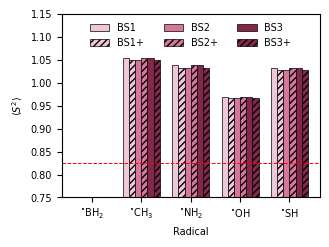

Source code (Python):
import numpy as np
import matplotlib.pyplot as plt
import matplotlib as mpl
from collections import OrderedDict


Greens = mpl.colors.ListedColormap(['#c8eed7', '#76d69c', '#27834b'])
Reds = mpl.colors.ListedColormap(['#eec8d7', '#d6769c', '#83274b'])
Blues = mpl.colors.ListedColormap(['#ccd5ed', '#8097d3', '#1944b0'])

font = {'family': 'helvetica',
        'size': 7}

mpl.rc('font', **font)

single_width = 8.4/2.54
double_width = 17.8/2.54

single_height = 6.3/2.54
double_height = 8.4/2.54

dpi = 300


class Figure:
    def __init__(self, *args, **kwargs):
        self.group_label_loc: float = kwargs.pop('group_label_loc', None)

        self.out_file = kwargs.pop('out_file', None)

        # we will make use of pyplots axes instead of global functions
        # user can give their own axes
        if 'axes' in kwargs:
            self.axes = kwargs['axes']
        else:
        # if not given, we will make a new plot and the get the current axes of that plot
            plt.figure(*args, **kwargs)
            self.axes = plt.gca()

        self.labels = []
        self.colors = []
        self.xtick_settings = {}
        self.legend_settings = {}
        self._hlines = []

    def hlines(self, y, span=None, **kwargs):
        self._hlines.append([y, span, kwargs])
        self.render()

    def _render_pre(self):
        self.axes.cla()

    def _render_post(self):
        xlim = self.axes.get_xlim()
        for hline in self._hlines:
            self.axes.hlines(hline[0], *xlim, **hline[2])
        self.axes.set_xlim(xlim)
        self.axes.legend(**self.legend_settings)

    def __enter__(self):
        self._old_hatch_width = mpl.rcParams['hatch.linewidth']
        mpl.rcParams['hatch.linewidth'] = 0.3  # previous pdf hatch linewidth
        return self

    def __exit__(self, *args, **kwargs):
        if self.out_file is None:
            mpl.rcParams['figure.dpi'] = dpi
            plt.tight_layout()
            self.show()
        else:
            plt.savefig(self.out_file, dpi=dpi, bbox_inches='tight')
        mpl.rcParams['hatch.linewidth'] = self._old_hatch_width  # previous pdf hatch linewidth

    def ylim(self, *args, **kwargs):
        self.axes.set_ylim(*args, **kwargs)

    def xlim(self, *args, **kwargs):
        self.axes.set_xlim(*args, **kwargs)

    def ylabel(self, *args, **kwargs):
        self.axes.set_ylabel(*args, **kwargs)

    def xlabel(self, *args, **kwargs):
        self.axes.set_xlabel(*args, **kwargs)


class Bar(Figure):
    def __init__(self, *args, **kwargs):
        super().__init__(*args, **kwargs)
        self.bar_data = OrderedDict()
        self.hatches = []
        self.groups = None
        self.bar_spacing: float = 0.25
        self.group_spacing: int = 1
        # self.group_label_axis_label_spacing: float = .1

        self.bar_settings = dict(align='edge', edgecolor='#030203', linewidth=.5)

    def add_series(self, X: list, Y: list, label: str = None, color=None, hatch=None):
        ''' Add data to plot.
            
            Arguments
            =========
            X: list of labels for the bars. These labels will be on the x-axis
            Y: list of values or bar-heights for this series
            label: str name of the dataseries. This will be used in the legend upon rendering
            color: str or tuple of RGB values, color in any pyplot format which will be used to color the bars
        ''' 
        # add the new data to the internal data storage
        for x, y in zip(X, Y):
            # if the label does not exist, default to empty list
            self.bar_data.setdefault(x, [])
            # add the new data to that list
            self.bar_data[x].append(y)

        # add label and color for later use
        self.labels.append(label)
        self.colors.append(color)
        self.hatches.append(hatch)
        self.render()

    def _render_single(self, data, origin=0, use_labels=True):
        # internal method used to render a single group of data
        # origin denotes the x-axis value the group starts at
        # use_labels is used to determine if the label argument should be given to pyplot
        # use this argument to prevent multiple of the same series to appear in the legend

        # determine number of bars to render per x-value
        nbars_per_label = len(list(data.values())[0])
        # determine the width of each bar. This depends on the number of bars and also the spacing
        width = 1/nbars_per_label * (1 - self.bar_spacing)

        # for each series we will draw the bars
        for n in range(nbars_per_label):
            # the locations are calculated such that they are centered around the x-axis value. This enables centered x-axis labels
            loc = [origin + i + n/nbars_per_label * (1 - self.bar_spacing) - .5 + self.bar_spacing/2 for i in range(len(data))]
            self.axes.bar(loc, [x[n] for x in data.values()], width=width, label=self.labels[n] if use_labels else None, color=self.colors[n], hatch=self.hatches[n], **self.bar_settings)

    def render(self):
        self._render_pre()
        # if there is no groups present, render the data as is
        if self.groups is None:
            self._render_single(self.bar_data)
            indices = [i for i, _ in enumerate(self.bar_data.keys())]
            self.axes.set_xticks(indices, self.bar_data.keys(), **self.xtick_settings)

        # if there are groups, we must construct new datastructures for each group
        else:
            # we increment origin accordingly
            origin = 0
            xtick_labels = []
            xtick_locs = []
            for groupname, groupxs in self.groups.items():
                data = {x: self.bar_data[x] for x in groupxs}
                self._render_single(data, origin=origin, use_labels=origin == 0)
                xtick_labels.extend(groupxs)
                xtick_locs.extend(range(origin, origin + len(groupxs)))
                if self.group_label_loc is None:
                    group_label_loc = self.axes.get_ylim()[0] - (self.axes.get_ylim()[1] - self.axes.get_ylim()[0]) * .2
                else:
                    group_label_loc = self.group_label_loc

                self.axes.text(origin + len(data)/2 - .5, group_label_loc, groupname, fontweight='heavy', va='top', ha='center')
                origin += len(data) + self.group_spacing

            self.axes.set_xticks(xtick_locs, xtick_labels, **self.xtick_settings)
        self._render_post()
        

    def set_xtick_settings(self, **kwargs):
        self.xtick_settings.update(kwargs)
        self.render()

    def set_legend_settings(self, **kwargs):
        self.legend_settings.update(kwargs)
        self.render()

    def set_bar_settings(self, **kwargs):
        self.bar_settings.update(kwargs)
        self.render()

    def set_group(self, groupname: str, groupxs: list):
        if self.groups is None:
            self.groups = OrderedDict()
        self.groups[groupname] = groupxs
        self.render()

    def sort(self, label: str, reverse: bool = False):
        '''Method used to sort the bars prior to rendering

        Arguments
        =========
        label: str name of the series to sort on
        reverse: bool, specifies whether to sort large to small or small to large
        '''
        label_idx = self.labels.index(label)
        if self.groups is None:
            order = np.argsort([val[label_idx] for key, val in self.bar_data.items()])
            xs = [list(self.bar_data.keys())[i] for i in order]
            self.bar_data = OrderedDict({x: self.bar_data[x] for x in xs})
        else:
            for groupname, groupxs in self.groups.items():
                f = -1 if reverse else 1
                order = np.argsort([self.bar_data[x][label_idx] * f for x in groupxs])
                self.groups[groupname] = [groupxs[i] for i in order]
        self.render()

    def show(self):
        plt.tight_layout()
        plt.show()


if __name__ == '__main__':
    rads = [r'$^•$BH$_2$', r'$^•$CH$_3$', r'$^•$NH$_2$', r'$^•$OH', r'$^•$SH']

    with Bar(figsize=(single_width, single_height)) as bar:
        bar.add_series(rads, [0.75, 1.054, 1.038, 0.97, 1.032],  label='BS1',  color=Reds(0.0))
        bar.add_series(rads, [0.75, 1.049, 1.033, 0.966, 1.027], label='BS1+', color=Reds(0.0), hatch='/////')
        bar.add_series(rads, [0.75, 1.049, 1.033, 0.966, 1.027], label='BS2',  color=Reds(0.5))
        bar.add_series(rads, [0.75, 1.054, 1.038, 0.97, 1.032],  label='BS2+', color=Reds(0.5), hatch='/////')
        bar.add_series(rads, [0.75, 1.054, 1.038, 0.97, 1.032],  label='BS3',  color=Reds(1.0))
        bar.add_series(rads, [0.75, 1.049, 1.033, 0.966, 1.027], label='BS3+', color=Reds(1.0), hatch='/////')
        bar.hlines(.75*1.1, color='r', linestyle='dashed', linewidth=.7)  # draw a red dashed line at 10% deviation
        bar.set_legend_settings(ncols=3, loc='upper center', frameon=False)
        bar.ylim(0.75, 1.15)
        bar.ylabel(r'$\langle S^2 \rangle$')
        bar.xlabel('Radical')
